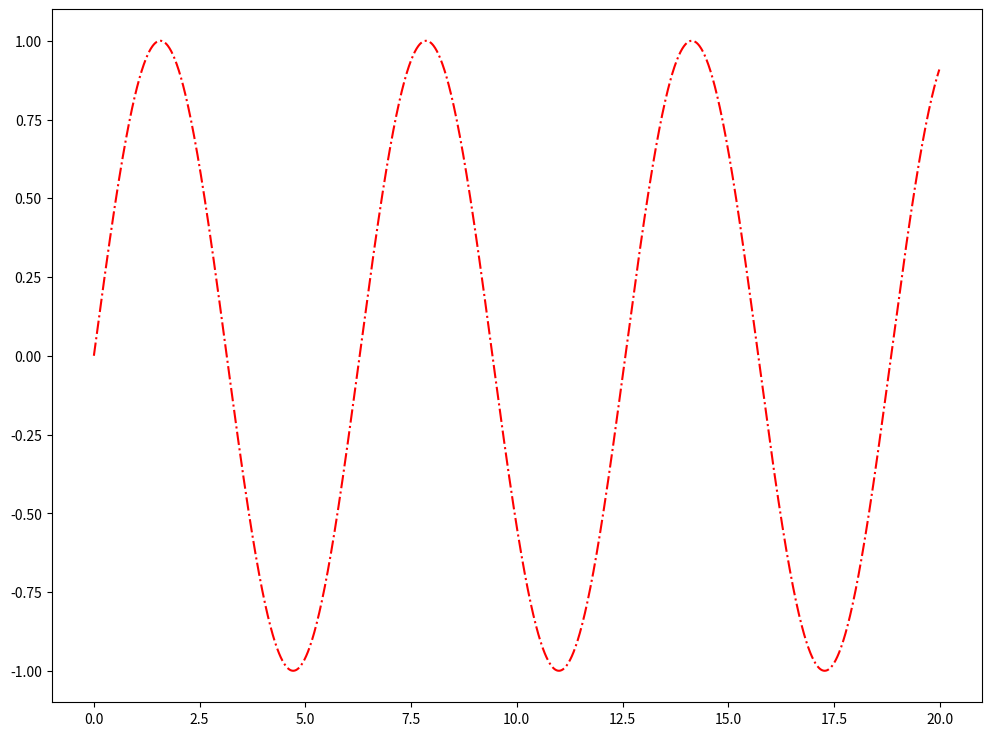

Generate this figure with matplotlib:
#!/usr/bin/env python3
# import pdb
# pdb.set_trace()
# import sys, re, time, os, shutil, command
# from functools import wraps
# print(*(enumerate(range(10))))

import sys
import numpy as np
import matplotlib.pyplot as plt

x=np.arange(0,20,0.01)
y=np.sin(x)
plt.figure(figsize=(12,9))
plt.plot(x,y,"r-.")
plt.savefig("pic",dpi=800)
plt.show()
plt.close()
